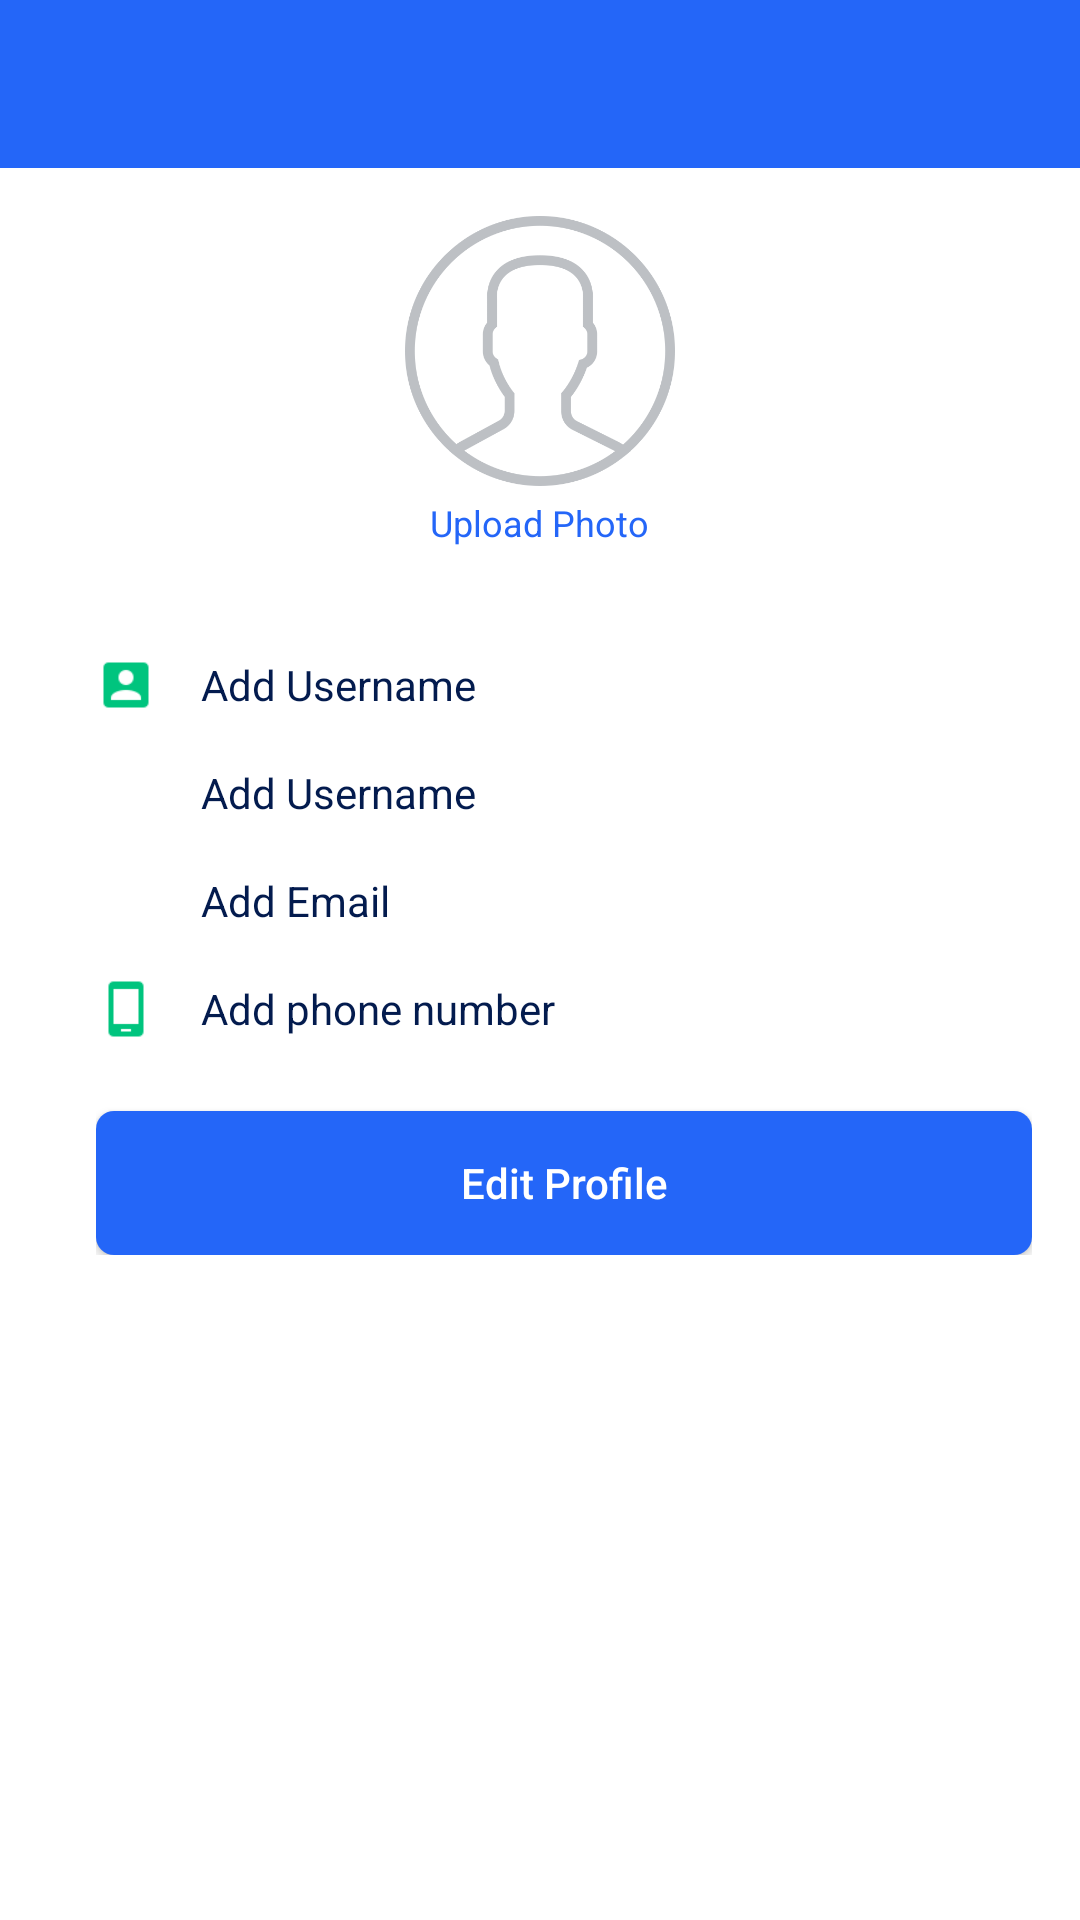

Android layout source for this screen:
<!-- AndroidManifest.xml: activity theme AppTheme.NoActionBar -->
<!-- res/layout/activity_profile.xml -->
<?xml version="1.0" encoding="utf-8"?>
<LinearLayout xmlns:android="http://schemas.android.com/apk/res/android"
    xmlns:app="http://schemas.android.com/apk/res-auto"
    xmlns:tools="http://schemas.android.com/tools"
    android:layout_width="match_parent"
    android:layout_height="match_parent"
    android:orientation="vertical">

    <com.google.android.material.appbar.AppBarLayout
        android:layout_width="match_parent"
        android:layout_height="wrap_content"
        app:elevation="@dimen/toolbar_elevation"
        android:theme="@style/AppTheme.AppBarOverlay">

        <androidx.appcompat.widget.Toolbar
            android:id="@+id/toolbar"
            android:layout_width="match_parent"
            android:layout_height="?attr/actionBarSize"
            app:popupTheme="@style/AppTheme.PopupOverlay" />
    </com.google.android.material.appbar.AppBarLayout>
    <ScrollView xmlns:android="http://schemas.android.com/apk/res/android"
        xmlns:app="http://schemas.android.com/apk/res-auto"
        xmlns:tools="http://schemas.android.com/tools"
        android:background="@color/white"
        android:layout_width="match_parent"
        android:layout_height="match_parent">
        <LinearLayout
            android:layout_width="match_parent"
            android:layout_height="match_parent"
            tools:context=".activities.ProfileActivity"
            android:orientation="vertical">
            <LinearLayout
                android:layout_width="120dp"
                android:orientation="vertical"
                android:layout_height="wrap_content"
                android:gravity="center"
                android:layout_gravity="center">
                <androidx.cardview.widget.CardView
                    android:layout_width="wrap_content"
                    android:layout_height="wrap_content"
                    app:cardCornerRadius="5dp"
                    android:layout_marginTop="@dimen/main_margin"
                    app:cardElevation="0dp">
                    <ImageView xmlns:app="http://schemas.android.com/apk/res-auto"
                        android:id="@+id/profile_image"
                        android:layout_width="@dimen/photo_height"
                        android:layout_height="@dimen/photo_height"
                        android:scaleType="centerCrop"
                        android:src="@drawable/no_profile_photo" />
                </androidx.cardview.widget.CardView>

                <TextView
                    android:id="@+id/link_edit_photo"
                    android:layout_gravity="center"
                    android:layout_width="wrap_content"
                    android:layout_height="wrap_content"
                    android:padding="4dp"
                    android:text="Upload Photo"
                    android:textSize="@dimen/text_small"
                    android:textColor="@color/colorPrimary"/>
            </LinearLayout>

            <androidx.cardview.widget.CardView
                android:layout_width="match_parent"
                android:layout_height="wrap_content"
                app:cardCornerRadius="5dp"
                app:cardElevation="0dp"
                android:layout_marginTop="16dp"
                android:layout_marginRight="16dp"
                android:layout_marginLeft="16dp">
                <LinearLayout
                    android:layout_width="match_parent"
                    android:layout_height="match_parent"
                    android:layout_marginTop="16dp"
                    android:orientation="vertical"
                    android:paddingLeft="@dimen/main_margin"
                    android:layout_marginBottom="16dp">
                    <LinearLayout
                        android:orientation="horizontal"
                        android:layout_width="match_parent"
                        android:layout_height="wrap_content">
                        <ImageView
                            android:layout_width="@dimen/icon_account_height"
                            android:layout_height="@dimen/icon_account_height"
                            android:tint="@color/colorAccent"
                            android:src="@drawable/name_blue"/>
                        <TextView
                            android:id="@+id/fullnames"
                            android:layout_gravity="center_vertical"
                            android:layout_width="wrap_content"
                            android:layout_height="wrap_content"
                            android:paddingLeft="15dp"
                            android:text="Add Username"
                            android:textColor="@color/colorDark"/>
                    </LinearLayout>
                    <LinearLayout
                        android:orientation="horizontal"
                        android:layout_width="match_parent"
                        android:layout_marginTop="@dimen/main_margin"
                        android:layout_height="wrap_content">
                        <ImageView
                            android:layout_width="@dimen/icon_account_height"
                            android:layout_height="@dimen/icon_account_height"
                            android:tint="@color/colorAccent"
                            android:src="@drawable/ic_profile"/>
                        <TextView
                            android:id="@+id/username"
                            android:layout_gravity="center_vertical"
                            android:layout_width="wrap_content"
                            android:layout_height="wrap_content"
                            android:paddingLeft="15dp"
                            android:text="Add Username"
                            android:textColor="@color/colorDark"/>
                    </LinearLayout>
                    <LinearLayout
                        android:orientation="horizontal"
                        android:layout_marginTop="@dimen/main_margin"
                        android:layout_width="match_parent"
                        android:layout_height="wrap_content">
                        <ImageView
                            android:layout_width="@dimen/icon_account_height"
                            android:layout_height="@dimen/icon_account_height"
                            android:tint="@color/colorAccent"
                            android:src="@drawable/email"/>
                        <TextView
                            android:id="@+id/email"
                            android:layout_gravity="center_vertical"
                            android:layout_width="wrap_content"
                            android:layout_height="wrap_content"
                            android:paddingLeft="15dp"
                            android:text="Add Email"
                            android:textColor="@color/colorDark"/>
                    </LinearLayout>
                    <LinearLayout
                        android:orientation="horizontal"
                        android:layout_marginTop="@dimen/main_margin"
                        android:layout_width="match_parent"
                        android:layout_height="wrap_content">
                        <ImageView
                            android:layout_width="@dimen/icon_account_height"
                            android:layout_height="@dimen/icon_account_height"
                            android:tint="@color/colorAccent"
                            android:src="@drawable/phone_blue"/>
                        <TextView
                            android:id="@+id/phone"
                            android:layout_gravity="center_vertical"
                            android:layout_width="wrap_content"
                            android:layout_height="wrap_content"
                            android:paddingLeft="15dp"
                            android:text="Add phone number"
                            android:textColor="@color/colorDark"/>
                    </LinearLayout>
                    <Button
                        android:id="@+id/btn_edit_profile"
                        android:layout_width="match_parent"
                        android:layout_height="@dimen/button_height"
                        android:text="Edit Profile"
                        android:layout_marginTop="24dp"
                        android:textAllCaps="false"
                        android:background="@drawable/bg_button"
                        android:textColor="@color/colorWhite"/>
                </LinearLayout>
            </androidx.cardview.widget.CardView>
        </LinearLayout>
    </ScrollView>
</LinearLayout>
<!-- resources referenced by this layout -->
<resources>
  <color name="colorAccent">#00c47e</color>
  <color name="colorDark">#031B4E</color>
  <color name="colorPrimary">#2466F8</color>
  <color name="colorWhite">#ffffff</color>
  <color name="white">#ffffff</color>
  <dimen name="button_height">48dp</dimen>
  <dimen name="icon_account_height">20dp</dimen>
  <dimen name="main_margin">16dp</dimen>
  <dimen name="photo_height">90dp</dimen>
  <dimen name="text_small">12sp</dimen>
  <dimen name="toolbar_elevation">8dp</dimen>
  <!-- drawable bg_button (drawable) -->
  <?xml version="1.0" encoding="utf-8"?>
  <shape xmlns:android="http://schemas.android.com/apk/res/android" android:shape="rectangle">
  
      <solid
          android:color="@color/colorPrimary" android:width="3dp"
          />
  
      <corners android:radius="6dp"/>
  
  
  </shape>
  <!-- drawable name_blue: png bitmap (drawable, 528 bytes) -->
  <!-- drawable no_profile_photo: png bitmap (drawable, 30184 bytes) -->
  <!-- drawable phone_blue: png bitmap (drawable, 260 bytes) -->
  <style name="AppTheme.AppBarOverlay" parent="ThemeOverlay.AppCompat.Dark.ActionBar" />
  <style name="AppTheme.PopupOverlay" parent="ThemeOverlay.AppCompat.Light" />
  <style name="AppTheme.NoActionBar">
          <item name="windowActionBar">false</item>
          <item name="windowNoTitle">true</item>
      </style>
</resources>
